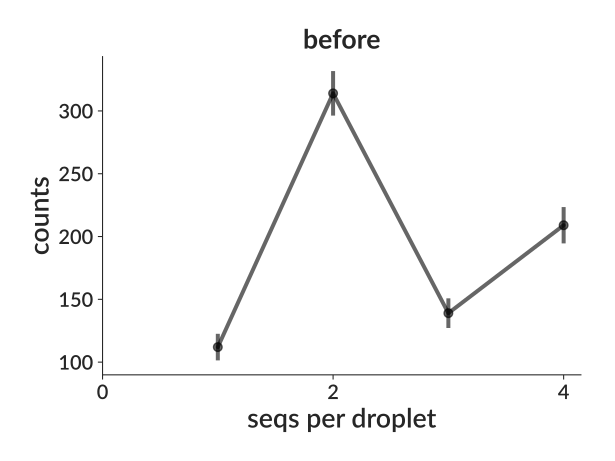

Values plotted in this chart, from the file beside it:
bin_low_edge, contents, binlabel, error
-0.5, 0.0, , 0.0
0.5, 112.0, , 10.58
1.5, 314.0, , 17.72
2.5, 139.0, , 11.79
3.5, 209.0, , 14.46
4.5, 0.0, , 0.0
